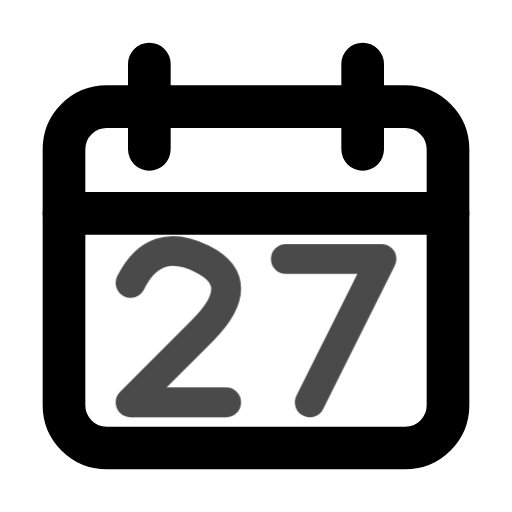
t = 0.00 s
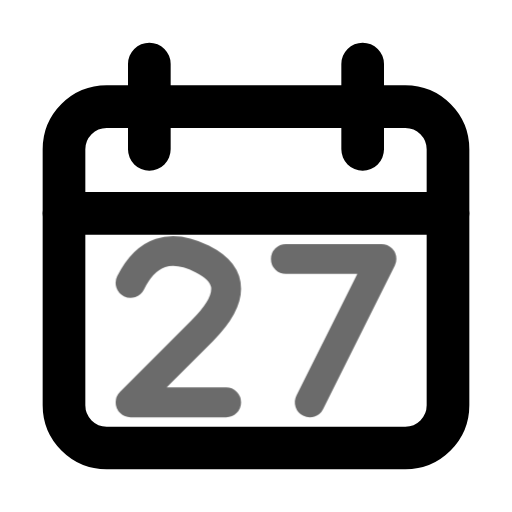
t = 0.45 s
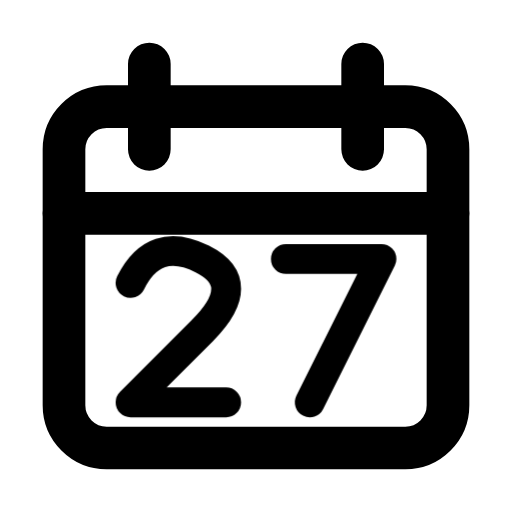
t = 1.00 s
t = 1.36 s: frame unchanged from t = 1.00 s, image omitted
t = 2.16 s: frame unchanged from t = 1.00 s, image omitted
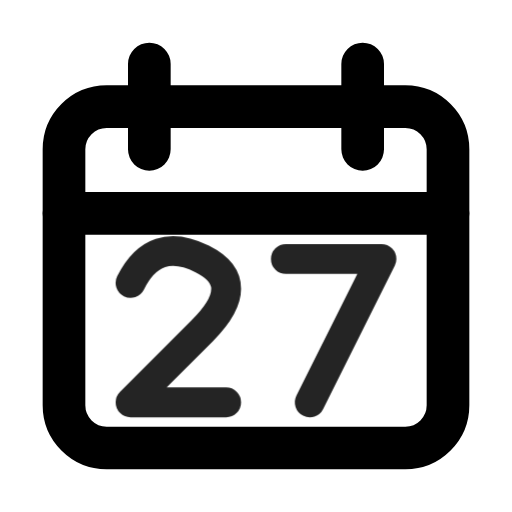
t = 2.55 s

The animated SVG that drew these frames (rendered in a browser with its animation timeline set to each time). Animation: 1 CSS @keyframes rule; one cycle of 2.95 s, repeats indefinitely.

<svg xmlns="http://www.w3.org/2000/svg" width="24" height="24" fill="none" stroke="currentColor" stroke-linecap="round" stroke-linejoin="round" stroke-width="2" viewBox="0 0 24 24">
    <!-- Generated by scripts/icon-expansion/generate.mjs -->
    <style>
        @media (prefers-reduced-motion: no-preference) {
            @keyframes ira-exp-pulse { 0%, 100% { opacity: 1; } 22% { opacity: .45; } 40% { opacity: 1; } }
            [data-ira-motion="date-27"] { transform-box: fill-box; transform-origin: center; animation: ira-exp-pulse 2.65s ease-in-out -0.3s infinite; }
        }
    </style>
    <rect x="3" y="5" width="18" height="16" rx="2"/><path d="M7 3v4m10-4v4M3 10h18"/>
    <g data-ira-motion="date-27"><g transform="translate(12 15.5) scale(1.12) translate(-5.25 -3)"><g stroke-width="1.25"><g transform="translate(0 0)"><path d="M0 1Q1-1 3 0t0 3L0 6h4"/></g><g transform="translate(6.5 0)"><path d="M0 0h4L1 6"/></g></g></g></g>
</svg>
